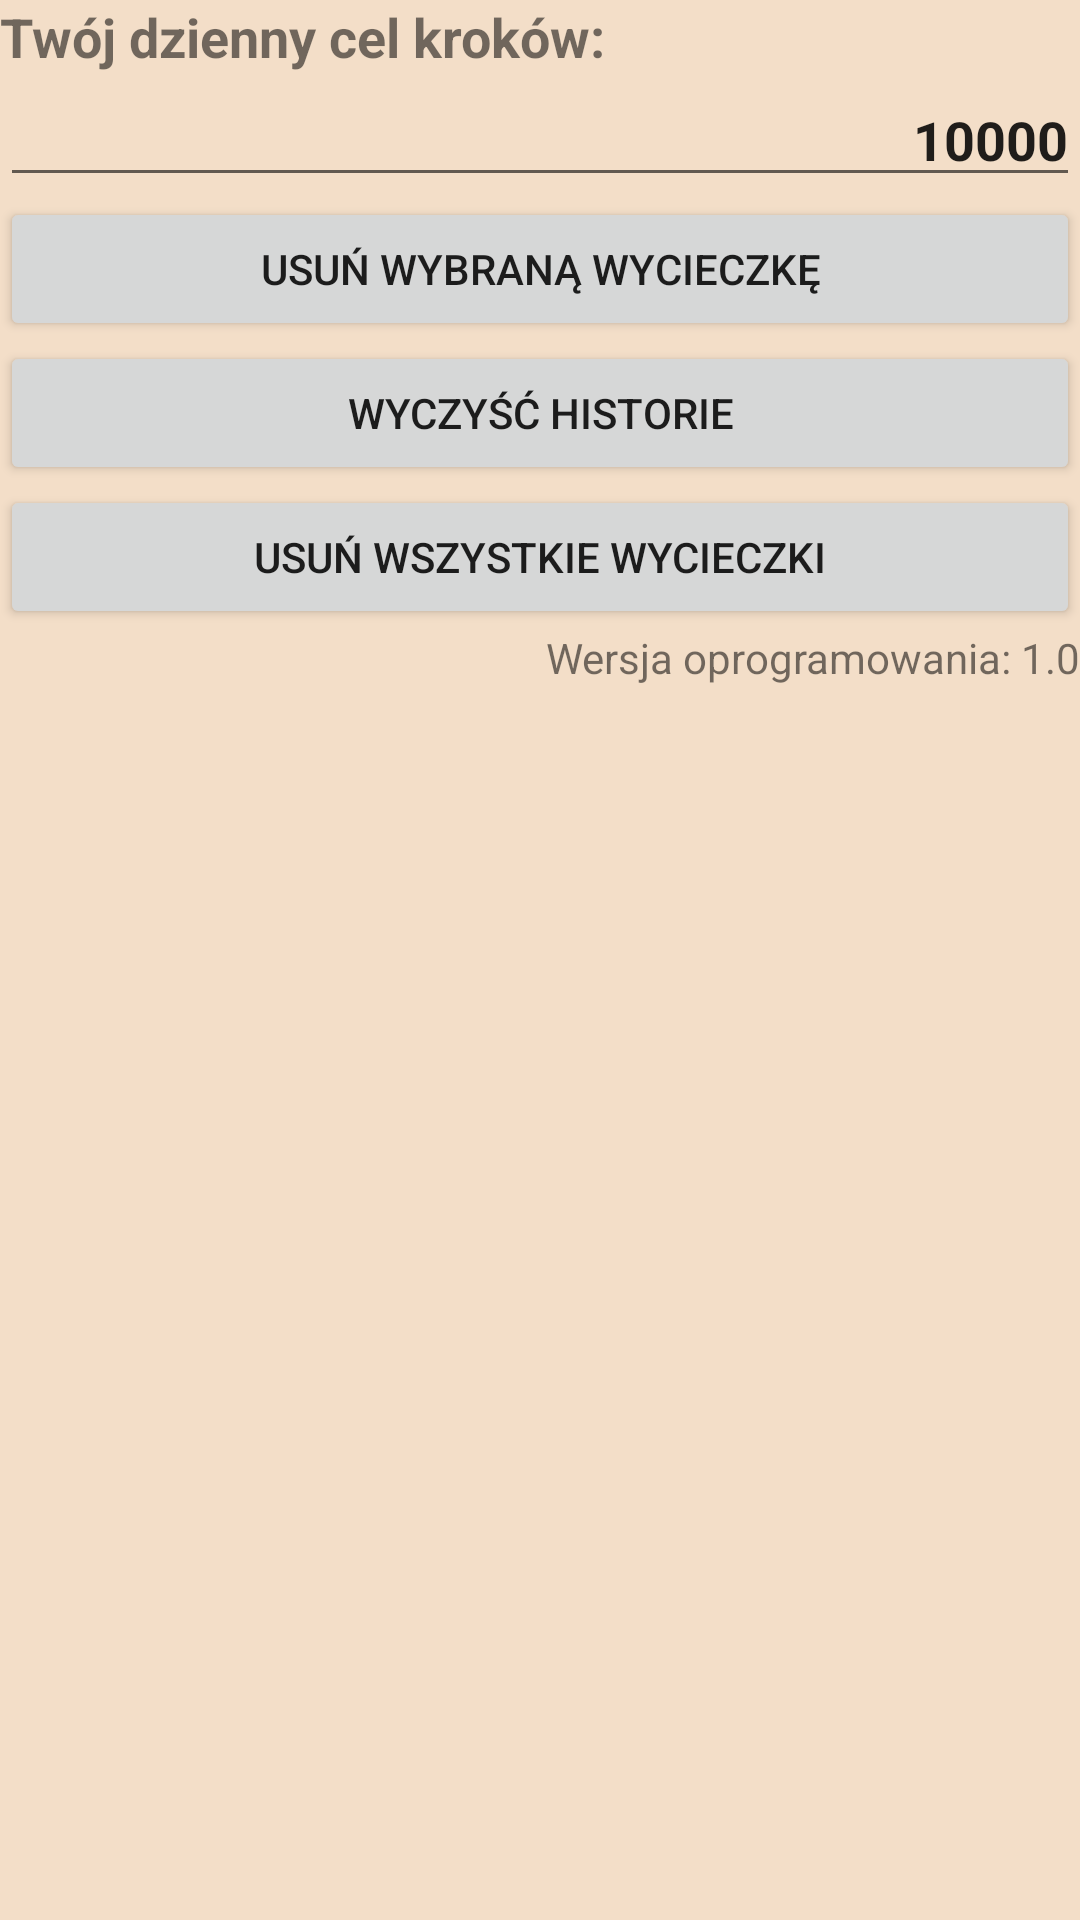

The Android layout XML behind this screen, and the referenced resources:
<!-- AndroidManifest.xml: application theme AppTheme -->
<!-- res/layout/activity_settings.xml -->
<?xml version="1.0" encoding="utf-8"?>
<android.support.constraint.ConstraintLayout xmlns:android="http://schemas.android.com/apk/res/android"
    xmlns:app="http://schemas.android.com/apk/res-auto"
    xmlns:tools="http://schemas.android.com/tools"
    android:layout_width="match_parent"
    android:layout_height="match_parent"
    tools:context=".Settings_Activity">

    

    <LinearLayout
        android:layout_width="match_parent"
        android:layout_height="match_parent"
        android:orientation="vertical"
        app:layout_constraintStart_toStartOf="parent"
        app:layout_constraintTop_toTopOf="parent">

        <TextView
            android:id="@+id/textView8"
            android:layout_width="wrap_content"
            android:layout_height="wrap_content"
            android:text="Twój dzienny cel kroków:"
            android:textSize="18sp"
            android:textStyle="bold"
            tools:layout_editor_absoluteX="16dp"
            tools:layout_editor_absoluteY="132dp" />

        <EditText
            android:id="@+id/editText2"
            android:layout_width="match_parent"
            android:layout_height="wrap_content"
            android:ems="10"
            android:inputType="number"
            android:text="10000"
            android:textAlignment="textEnd"
            android:textStyle="bold" />
        <Button
            android:id="@+id/button_delete_trip"
            android:layout_width="match_parent"
            android:layout_height="wrap_content"
            android:text="Usuń wybraną wycieczkę" />
        <Button
            android:id="@+id/button2"
            android:layout_width="match_parent"
            android:layout_height="wrap_content"
            android:text="Wyczyść historie" />
        <Button
            android:id="@+id/button_delete_trips"
            android:layout_width="match_parent"
            android:layout_height="wrap_content"
            android:text="Usuń wszystkie wycieczki" />
        <TextView
            android:id="@+id/textView14"
            android:layout_width="match_parent"
            android:layout_height="wrap_content"
            android:text="Wersja oprogramowania: 1.0"
            android:textAlignment="textEnd" />

    </LinearLayout>

</android.support.constraint.ConstraintLayout>
<!-- resources referenced by this layout -->
<resources>
  <style name="AppTheme" parent="Theme.Design.Light.NoActionBar">
          
          <item name="colorPrimary">@color/colorPrimary</item>
          <item name="colorPrimaryDark">@color/colorPrimaryDark</item>
          <item name="colorAccent">@color/colorAccent</item>
          <item name="android:windowBackground">@color/colorBackground</item>
      </style>
  <color name="colorPrimary">#000000</color>
  <color name="colorPrimaryDark">#D2D8EC</color>
  <color name="colorAccent">#FFB4CF</color>
  <color name="colorBackground">#F3DEC8</color>
</resources>
